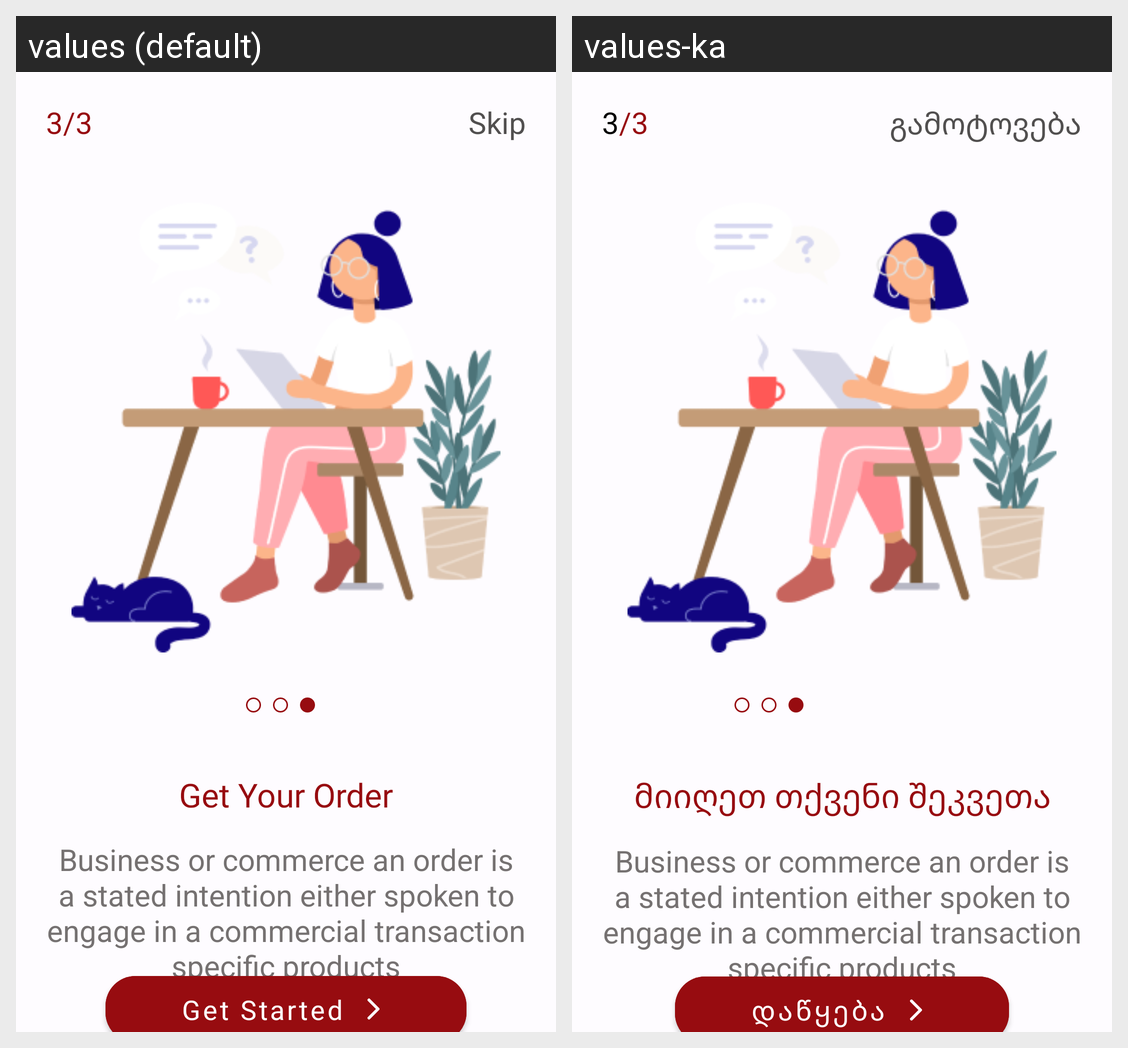

Here is an Android app screen in its default locale and in the app's own translations. Write out the translated-string differences for the strings that appear on this screen.
Android screen res/layout/fragment_third_screen.xml rendered under 2 locales, left to right: values (default), values-ka. Device: Nexus 5 (rendered at 1080×1920; each locale shown at half size, 540×960, under a caption strip naming it); theme Theme.BG.
Strings drawn on this screen, with the default value and each locale's value (text and hints the layout hard-codes, and strings that could not be matched under every locale, appear in the picture but are not listed):

_3_3
  values: 3/3
  values-ka: 3/3

skip
  values: Skip
  values-ka: გამოტოვება

get_your_order
  values: Get Your Order
  values-ka: მიიღეთ თქვენი შეკვეთა

onb3_text
  values: Business or commerce an order is a stated intention either spoken to engage in a commercial transaction specific products
  values-ka: Business or commerce an order is a stated intention either spoken to engage in a commercial transaction specific products

get_started
  values: Get Started
  values-ka: დაწყება
